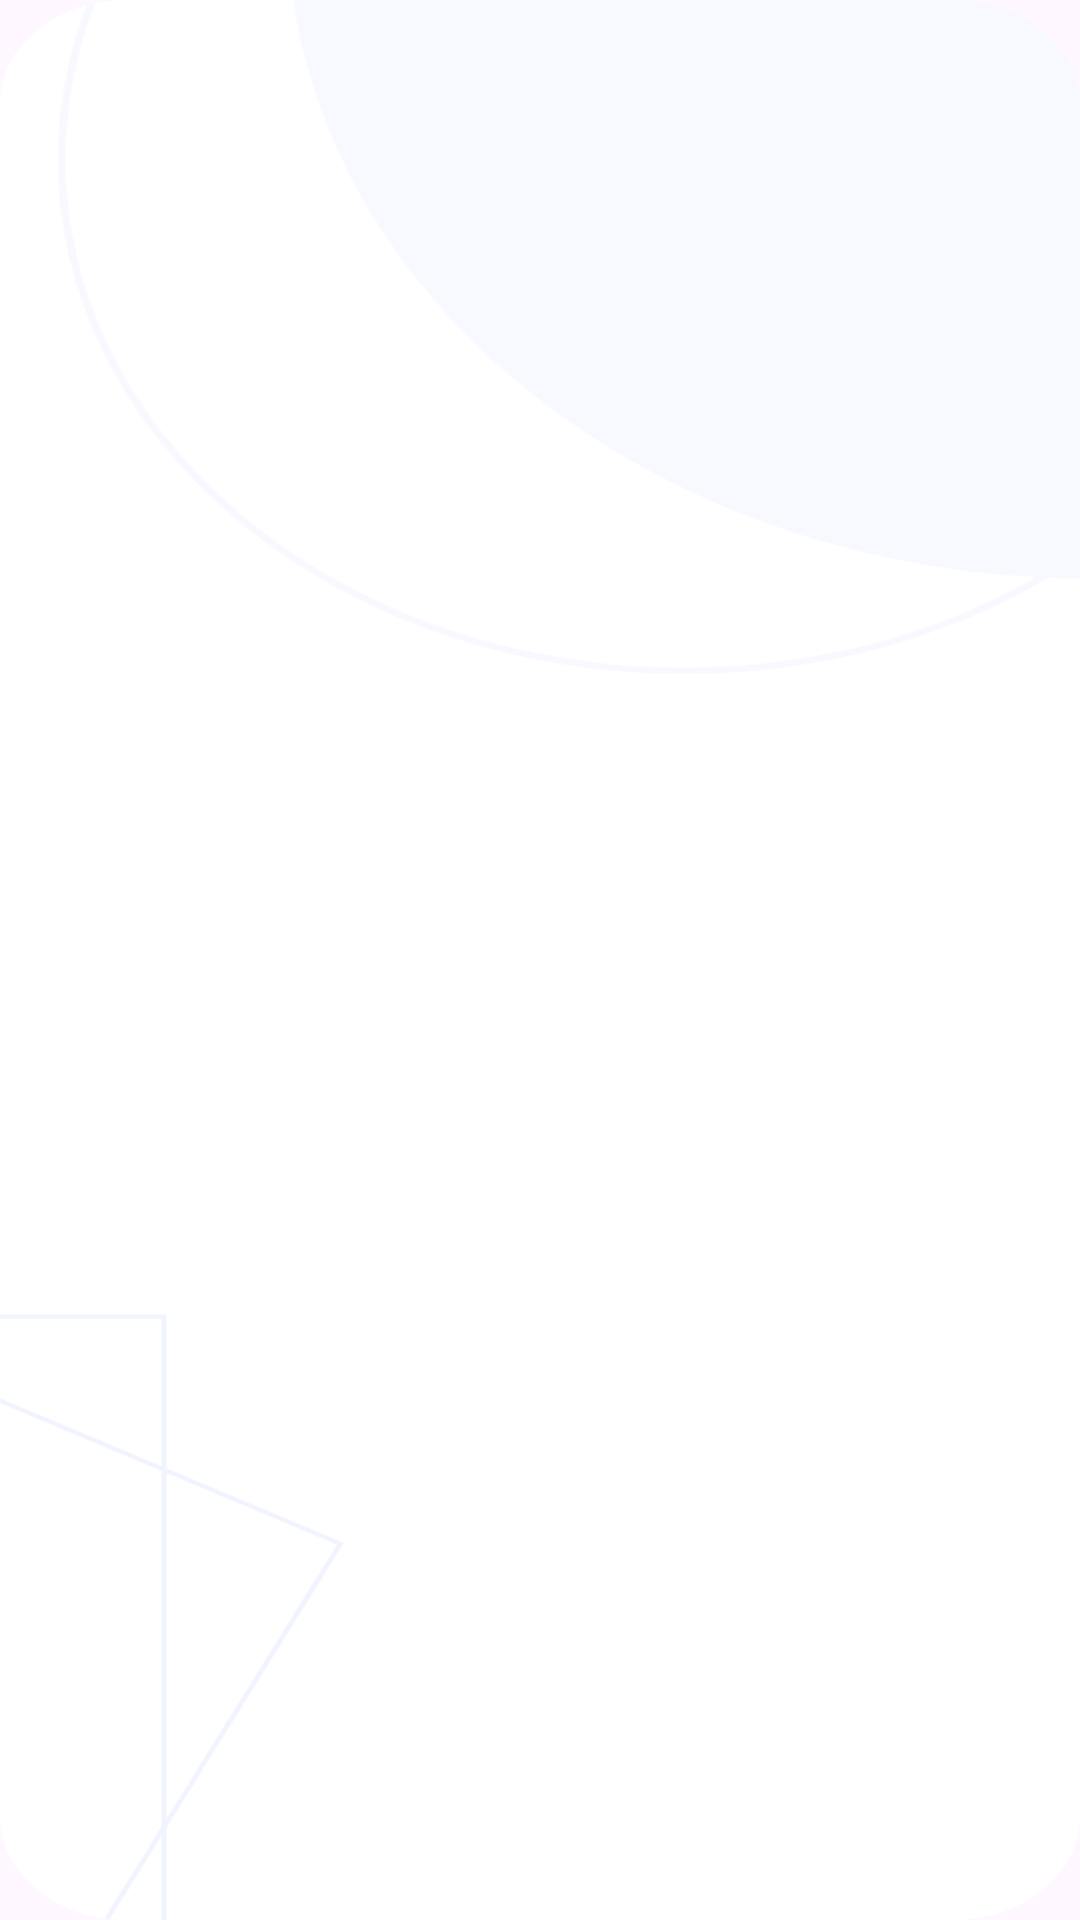

This screen was rendered from an Android layout file. Write that file and the resources it references.
<!-- AndroidManifest.xml: application theme Theme.GymTrackApp -->
<!-- res/layout/activity_manageuser.xml -->
<RelativeLayout xmlns:android="http://schemas.android.com/apk/res/android"
    xmlns:tools="http://schemas.android.com/tools"
    android:layout_width="match_parent"
    android:layout_height="match_parent"
    android:padding="10dp"
    android:background="@drawable/backgroundimg"
    tools:context=".activities.ManageUserActivity">

    <ProgressBar
        android:id="@+id/loadingProgressBar"
        android:layout_width="wrap_content"
        android:layout_height="wrap_content"
        android:layout_centerInParent="true"
        android:visibility="gone" />

    <androidx.recyclerview.widget.RecyclerView
        android:id="@+id/recyclerView"
        android:layout_width="match_parent"
        android:layout_height="match_parent"
        android:layout_alignParentTop="true"
        android:layout_alignParentStart="true"
        android:layout_marginTop="16dp"/>

</RelativeLayout>
<!-- resources referenced by this layout -->
<resources>
  <!-- drawable backgroundimg: png bitmap (drawable, 23708 bytes) -->
  <style name="Theme.GymTrackApp" parent="Base.Theme.GymTrackApp" />
  <style name="Base.Theme.GymTrackApp" parent="Theme.Material3.DayNight.NoActionBar">
          
          <item name="colorPrimary">@color/theme_blue</item>
      </style>
  <color name="theme_blue">#1F41BB</color>
</resources>
